Run: headless pygame with SDL's dummy video driver; simulated clock (each Clock.tick advances the game by its frame time, no real sleeping); random seed 0; keys injected as events and as key.get_pressed() state; no mouse input; restart key R tapped at the start of phases 3 and 4.
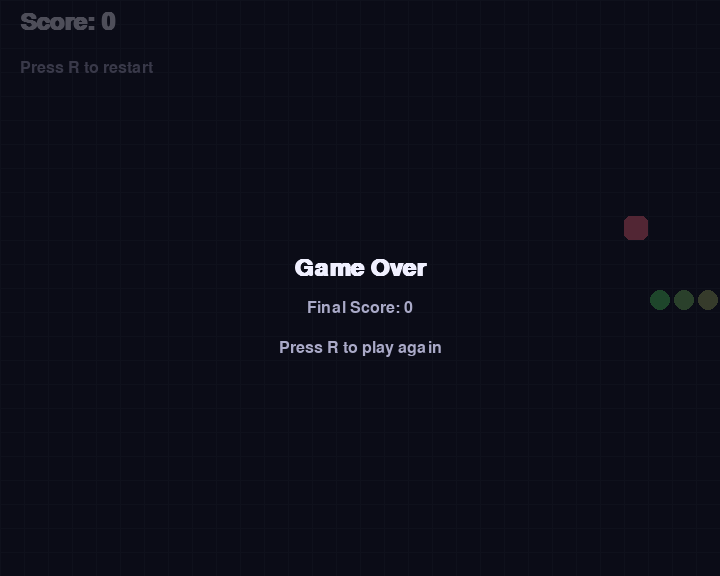
Frame 1 of 4 · flips 1–60 · no input
Frame 2 of 4 · flips 61–180 · tapped SPACE, RETURN · held RIGHT (→), D · screen unchanged from frame 1, image omitted
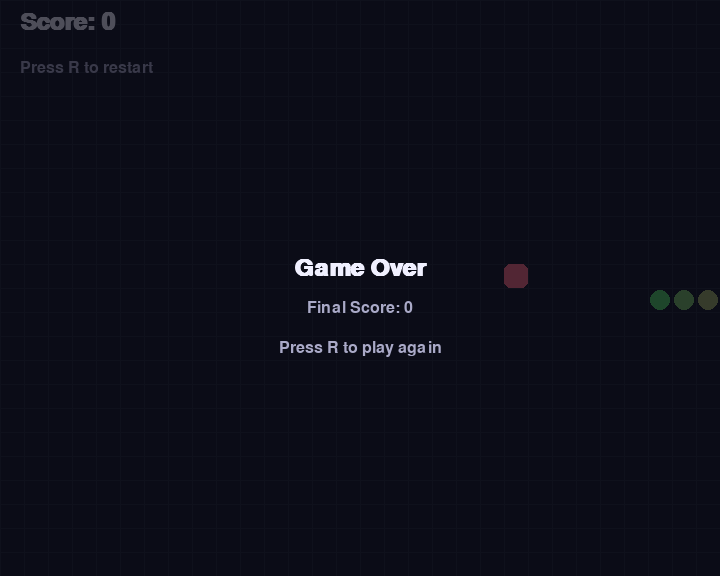
Frame 3 of 4 · flips 181–300 · tapped R · held DOWN (↓), S
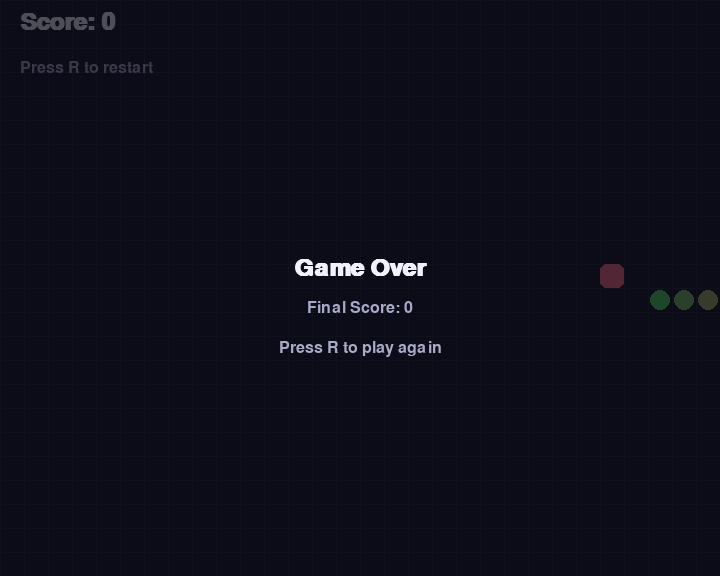
Frame 4 of 4 · flips 301–420 · tapped R · held LEFT (←), A, UP (↑), W

The pygame program that drew these frames:

"""A polished Snake game implemented with pygame.

This module provides an executable entry point that launches a colourful
version of the classic Snake game.  It is designed to be self-contained so
that running ``python main.py`` immediately starts the game.
"""
from __future__ import annotations

import random
from dataclasses import dataclass
from typing import List, Tuple

import pygame


# Screen configuration
CELL_SIZE = 24
GRID_WIDTH = 30  # results in 720px wide window
GRID_HEIGHT = 24  # results in 576px tall window
SCREEN_WIDTH = GRID_WIDTH * CELL_SIZE
SCREEN_HEIGHT = GRID_HEIGHT * CELL_SIZE
FPS = 12

# Colours
COLOR_BACKGROUND = (15, 18, 30)
COLOR_GRID = (29, 34, 50)
COLOR_FOOD = (255, 107, 129)
COLOR_TEXT = (240, 240, 255)
COLOR_TEXT_SUBTLE = (170, 170, 200)

DIRECTIONS = {
    pygame.K_UP: (0, -1),
    pygame.K_DOWN: (0, 1),
    pygame.K_LEFT: (-1, 0),
    pygame.K_RIGHT: (1, 0),
}


@dataclass(frozen=True)
class Point:
    x: int
    y: int

    def __add__(self, other: Tuple[int, int]) -> "Point":
        dx, dy = other
        return Point(self.x + dx, self.y + dy)


class Snake:
    def __init__(self) -> None:
        start_x = GRID_WIDTH // 2
        start_y = GRID_HEIGHT // 2
        self._segments: List[Point] = [
            Point(start_x - i, start_y) for i in range(4)
        ]
        self._direction = (1, 0)
        self._pending_direction = self._direction

    @property
    def head(self) -> Point:
        return self._segments[0]

    @property
    def segments(self) -> List[Point]:
        return list(self._segments)

    def next_head(self) -> Point:
        return self.head + self._pending_direction

    def set_direction(self, new_direction: Tuple[int, int]) -> None:
        # Prevent the snake from reversing directly into itself.
        if len(self._segments) > 1:
            opposite = (-self._direction[0], -self._direction[1])
            if new_direction == opposite:
                return
        self._pending_direction = new_direction

    def move(self, grow: bool = False) -> None:
        self._direction = self._pending_direction
        new_head = self.head + self._direction
        self._segments.insert(0, new_head)
        if not grow:
            self._segments.pop()

    def hits_self(self) -> bool:
        return self.head in self._segments[1:]

    def hits_wall(self) -> bool:
        return not (0 <= self.head.x < GRID_WIDTH and 0 <= self.head.y < GRID_HEIGHT)


class Food:
    def __init__(self) -> None:
        self.position = Point(0, 0)

    def relocate(self, occupied: List[Point]) -> None:
        available = {
            (x, y)
            for x in range(GRID_WIDTH)
            for y in range(GRID_HEIGHT)
        } - {(p.x, p.y) for p in occupied}
        if not available:
            return
        self.position = Point(*random.choice(tuple(available)))


class Game:
    def __init__(self) -> None:
        pygame.init()
        pygame.display.set_caption("Elegant Snake")
        self.surface = pygame.display.set_mode((SCREEN_WIDTH, SCREEN_HEIGHT))
        self.clock = pygame.time.Clock()
        self.font_large = pygame.font.SysFont("Arial", 36, bold=True)
        self.font_small = pygame.font.SysFont("Arial", 24)
        self.reset()

    def reset(self) -> None:
        self.snake = Snake()
        self.food = Food()
        self.food.relocate(self.snake.segments)
        self.score = 0
        self.game_over = False

    def run(self) -> None:
        running = True
        while running:
            running = self.handle_events()
            if not self.game_over:
                self.update()
            self.draw()
            self.clock.tick(FPS)
        pygame.quit()

    def handle_events(self) -> bool:
        for event in pygame.event.get():
            if event.type == pygame.QUIT:
                return False
            if event.type == pygame.KEYDOWN:
                if event.key in DIRECTIONS:
                    self.snake.set_direction(DIRECTIONS[event.key])
                elif self.game_over and event.key == pygame.K_r:
                    self.reset()
        return True

    def update(self) -> None:
        will_eat = self.snake.next_head() == self.food.position
        self.snake.move(grow=will_eat)
        if self.snake.hits_wall() or self.snake.hits_self():
            self.game_over = True
            return

        if will_eat:
            self.score += 1
            self.food.relocate(self.snake.segments)

    def draw(self) -> None:
        self.surface.fill(COLOR_BACKGROUND)
        self._draw_grid()
        self._draw_food()
        self._draw_snake()
        self._draw_hud()
        if self.game_over:
            self._draw_game_over()
        pygame.display.flip()

    def _draw_grid(self) -> None:
        for x in range(0, SCREEN_WIDTH, CELL_SIZE):
            pygame.draw.line(self.surface, COLOR_GRID, (x, 0), (x, SCREEN_HEIGHT), 1)
        for y in range(0, SCREEN_HEIGHT, CELL_SIZE):
            pygame.draw.line(self.surface, COLOR_GRID, (0, y), (SCREEN_WIDTH, y), 1)

    def _draw_food(self) -> None:
        rect = pygame.Rect(
            self.food.position.x * CELL_SIZE,
            self.food.position.y * CELL_SIZE,
            CELL_SIZE,
            CELL_SIZE,
        )
        pygame.draw.rect(self.surface, COLOR_FOOD, rect, border_radius=6)

    def _draw_snake(self) -> None:
        segments = self.snake.segments
        total = len(segments)
        for index, segment in enumerate(segments):
            intensity = 200 - int(120 * (index / max(total - 1, 1)))
            color = (intensity, 255 - intensity // 2, 100)
            rect = pygame.Rect(
                segment.x * CELL_SIZE + 2,
                segment.y * CELL_SIZE + 2,
                CELL_SIZE - 4,
                CELL_SIZE - 4,
            )
            pygame.draw.rect(self.surface, color, rect, border_radius=10)

    def _draw_hud(self) -> None:
        score_text = self.font_large.render(f"Score: {self.score}", True, COLOR_TEXT)
        self.surface.blit(score_text, (20, 10))
        message = (
            "Press R to restart" if self.game_over else "Use arrow keys to glide"
        )
        info_text = self.font_small.render(message, True, COLOR_TEXT_SUBTLE)
        self.surface.blit(info_text, (20, 60))

    def _draw_game_over(self) -> None:
        overlay = pygame.Surface((SCREEN_WIDTH, SCREEN_HEIGHT), pygame.SRCALPHA)
        overlay.fill((10, 10, 20, 180))
        self.surface.blit(overlay, (0, 0))

        message = self.font_large.render("Game Over", True, COLOR_TEXT)
        score_msg = self.font_small.render(
            f"Final Score: {self.score}", True, COLOR_TEXT_SUBTLE
        )
        prompt_msg = self.font_small.render(
            "Press R to play again", True, COLOR_TEXT_SUBTLE
        )

        rect = message.get_rect(center=(SCREEN_WIDTH // 2, SCREEN_HEIGHT // 2 - 20))
        self.surface.blit(message, rect)
        rect = score_msg.get_rect(center=(SCREEN_WIDTH // 2, SCREEN_HEIGHT // 2 + 20))
        self.surface.blit(score_msg, rect)
        rect = prompt_msg.get_rect(
            center=(SCREEN_WIDTH // 2, SCREEN_HEIGHT // 2 + 60)
        )
        self.surface.blit(prompt_msg, rect)


def main() -> None:
    Game().run()


if __name__ == "__main__":
    main()
